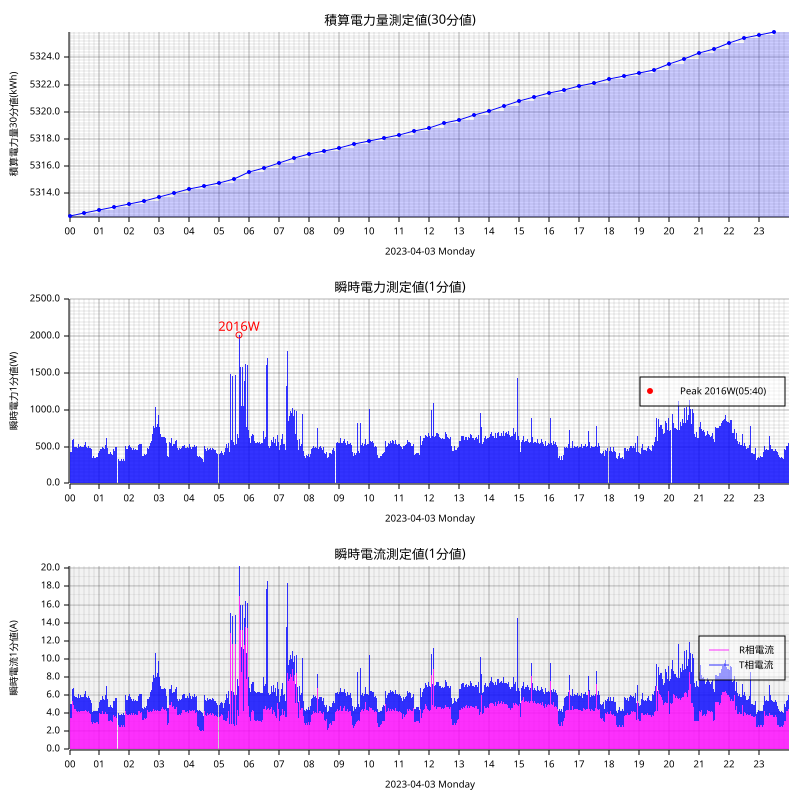

Data behind this chart, as committed beside it:
measured_at, sensor_id, message_id, cumlative_kwh, instant_watt, instant_ampere_R, instant_ampere_T
2023-04-03T00:00:00+09:00, smartmeter, 20851, , 652.0, , 
2023-04-03T00:00:00+09:00, smartmeter, 20852, , , 4.9, 1.9
2023-04-03T00:00:00+09:00, smartmeter, 20853, 5312, , , 
2023-04-03T00:01:00+09:00, smartmeter, 20854, , 476.0, , 
2023-04-03T00:01:00+09:00, smartmeter, 20855, , , 3.5, 1.9
2023-04-03T00:02:00+09:00, smartmeter, 20856, , 432.0, , 
2023-04-03T00:02:00+09:00, smartmeter, 20857, , , 3.5, 1.5
2023-04-03T00:03:00+09:00, smartmeter, 20858, , 432.0, , 
2023-04-03T00:03:00+09:00, smartmeter, 20859, , , 3.5, 1.5
2023-04-03T00:04:00+09:00, smartmeter, 20860, , 428.0, , 
2023-04-03T00:04:00+09:00, smartmeter, 20861, , , 3.5, 1.5
2023-04-03T00:05:00+09:00, smartmeter, 20863, , , 3.7, 1.5
2023-04-03T00:06:00+09:00, smartmeter, 20864, , 592.0, , 
2023-04-03T00:06:00+09:00, smartmeter, 20865, , , 5.3, 1.4
2023-04-03T00:07:00+09:00, smartmeter, 20866, , 536.0, , 
2023-04-03T00:07:00+09:00, smartmeter, 20867, , , 4.8, 1.4
2023-04-03T00:08:00+09:00, smartmeter, 20868, , 600.0, , 
2023-04-03T00:08:00+09:00, smartmeter, 20869, , , 4.9, 1.9
2023-04-03T00:09:00+09:00, smartmeter, 20870, , 588.0, , 
2023-04-03T00:09:00+09:00, smartmeter, 20871, , , 4.9, 1.8
2023-04-03T00:10:00+09:00, smartmeter, 20872, , 496.0, , 
2023-04-03T00:10:00+09:00, smartmeter, 20873, , , 4.5, 1.4
2023-04-03T00:12:00+09:00, smartmeter, 20874, , 500.0, , 
2023-04-03T00:12:00+09:00, smartmeter, 20875, , , 4.5, 1.3
2023-04-03T00:13:00+09:00, smartmeter, 20876, , 472.0, , 
2023-04-03T00:13:00+09:00, smartmeter, 20877, , , 4.3, 1.2
2023-04-03T00:14:00+09:00, smartmeter, 20878, , 500.0, , 
2023-04-03T00:14:00+09:00, smartmeter, 20879, , , 4.2, 1.6
2023-04-03T00:15:00+09:00, smartmeter, 20880, , 492.0, , 
2023-04-03T00:15:00+09:00, smartmeter, 20881, , , 4.1, 1.6
2023-04-03T00:16:00+09:00, smartmeter, 20882, , 488.0, , 
2023-04-03T00:16:00+09:00, smartmeter, 20883, , , 4.1, 1.6
2023-04-03T00:17:00+09:00, smartmeter, 20884, , 508.0, , 
2023-04-03T00:17:00+09:00, smartmeter, 20885, , , 4.2, 1.6
2023-04-03T00:18:00+09:00, smartmeter, 20886, , 536.0, , 
2023-04-03T00:18:00+09:00, smartmeter, 20887, , , 4.2, 1.9
2023-04-03T00:19:00+09:00, smartmeter, 20888, , 544.0, , 
2023-04-03T00:19:00+09:00, smartmeter, 20889, , , 4.1, 2.1
2023-04-03T00:20:00+09:00, smartmeter, 20890, , 500.0, , 
2023-04-03T00:20:00+09:00, smartmeter, 20891, , , 4.1, 1.6
2023-04-03T00:21:00+09:00, smartmeter, 20892, , 512.0, , 
2023-04-03T00:21:00+09:00, smartmeter, 20893, , , 4.3, 1.6
2023-04-03T00:22:00+09:00, smartmeter, 20894, , 516.0, , 
2023-04-03T00:22:00+09:00, smartmeter, 20895, , , 4.3, 1.7
2023-04-03T00:23:00+09:00, smartmeter, 20896, , 496.0, , 
2023-04-03T00:23:00+09:00, smartmeter, 20897, , , 4.2, 1.6
2023-04-03T00:24:00+09:00, smartmeter, 20898, , 492.0, , 
2023-04-03T00:24:00+09:00, smartmeter, 20899, , , 4.2, 1.6
2023-04-03T00:25:00+09:00, smartmeter, 20900, , 492.0, , 
2023-04-03T00:25:00+09:00, smartmeter, 20901, , , 4.2, 1.6
2023-04-03T00:26:00+09:00, smartmeter, 20902, , 496.0, , 
2023-04-03T00:26:00+09:00, smartmeter, 20903, , , 4.2, 1.6
2023-04-03T00:27:00+09:00, smartmeter, 20904, , 520.0, , 
2023-04-03T00:27:00+09:00, smartmeter, 20905, , , 4.4, 1.6
2023-04-03T00:28:00+09:00, smartmeter, 20906, , 500.0, , 
2023-04-03T00:28:00+09:00, smartmeter, 20907, , , 4.2, 1.6
2023-04-03T00:29:00+09:00, smartmeter, 20908, , 500.0, , 
2023-04-03T00:29:00+09:00, smartmeter, 20909, , , 4.2, 1.8
2023-04-03T00:30:00+09:00, smartmeter, 20910, , 520.0, , 
2023-04-03T00:30:00+09:00, smartmeter, 20911, , , 4.2, 1.9
... 2,850 more rows
